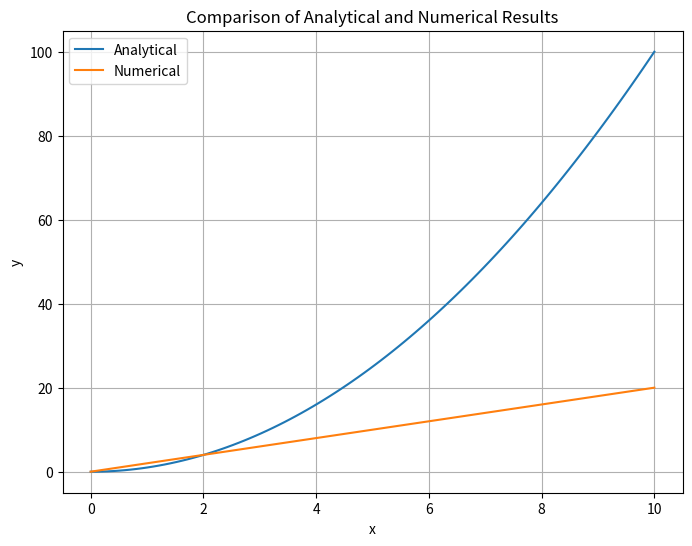

Write the Python code that produced this figure.
import numpy as np
import matplotlib.pyplot as plt

# Define the analytical function
def analytical_function(x):
    return x**2

# Define the range of x values
x = np.linspace(0, 10, 100)  # Adjust range and number of points as needed

# Calculate the analytical results
analytical_results = analytical_function(x)


def numerical_method(x):
    h = 0.01  # Step size
    return (analytical_function(x + h) - analytical_function(x)) / h

# Calculate the numerical results
numerical_results = numerical_method(x)

# Create the plot
plt.figure(figsize=(8, 6))
plt.plot(x, analytical_results, label="Analytical")
plt.plot(x, numerical_results, label="Numerical")
plt.xlabel("x")
plt.ylabel("y")
plt.title("Comparison of Analytical and Numerical Results")
plt.legend()
plt.grid(True)
plt.show()
